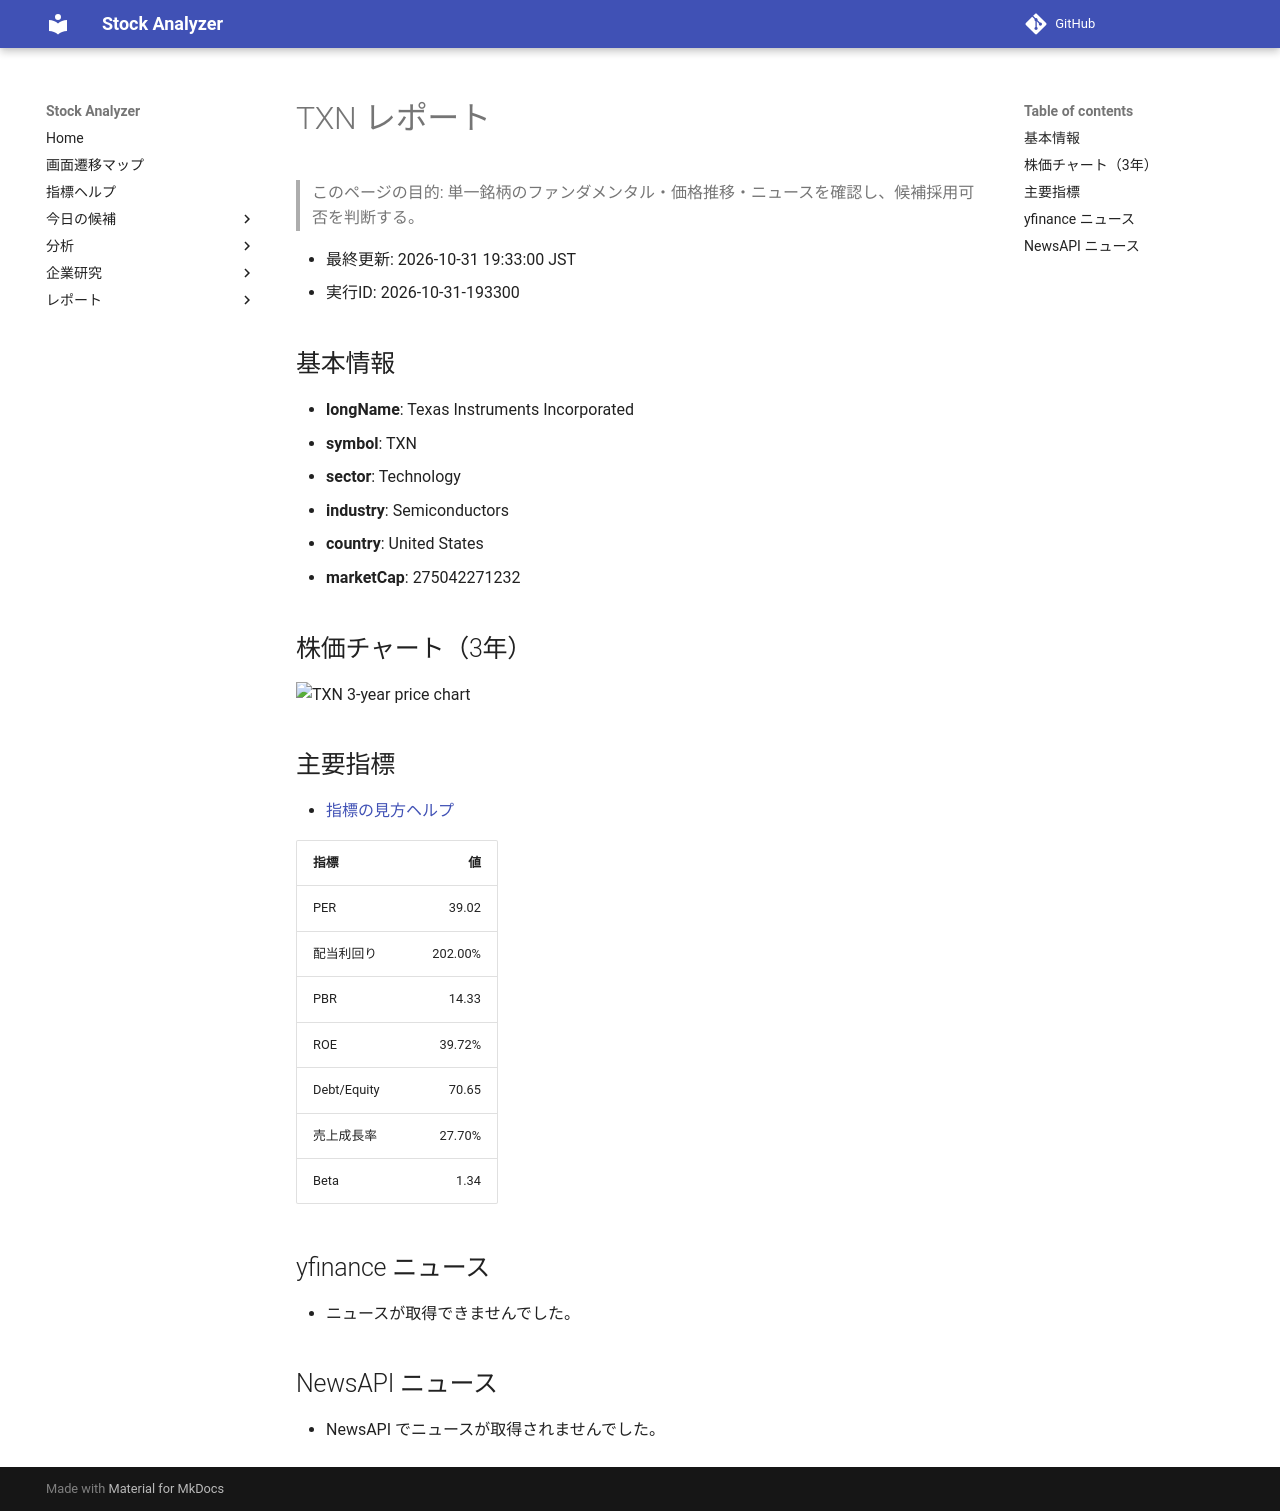

repository: Yumi-note/Making-APP · page: reports/2026-10-31/193300/TXN/index.html · generator: mkdocs

# TXN レポート

> このページの目的: 単一銘柄のファンダメンタル・価格推移・ニュースを確認し、候補採用可否を判断する。

- 最終更新: 2026-10-31 19:33:00 JST
- 実行ID: 2026-10-31-193300

## 基本情報

- **longName**: Texas Instruments Incorporated
- **symbol**: TXN
- **sector**: Technology
- **industry**: Semiconductors
- **country**: United States
- **marketCap**: 275042271232

## 株価チャート（3年）

![TXN 3-year price chart](TXN_3y.png)

## 主要指標

- [指標の見方ヘルプ](../../../../indicators.md)

| 指標 | 値 |
|---|---:|
| PER | 39.02 |
| 配当利回り | 202.00% |
| PBR | 14.33 |
| ROE | 39.72% |
| Debt/Equity | 70.65 |
| 売上成長率 | 27.70% |
| Beta | 1.34 |

## yfinance ニュース

- ニュースが取得できませんでした。

## NewsAPI ニュース

- NewsAPI でニュースが取得されませんでした。
